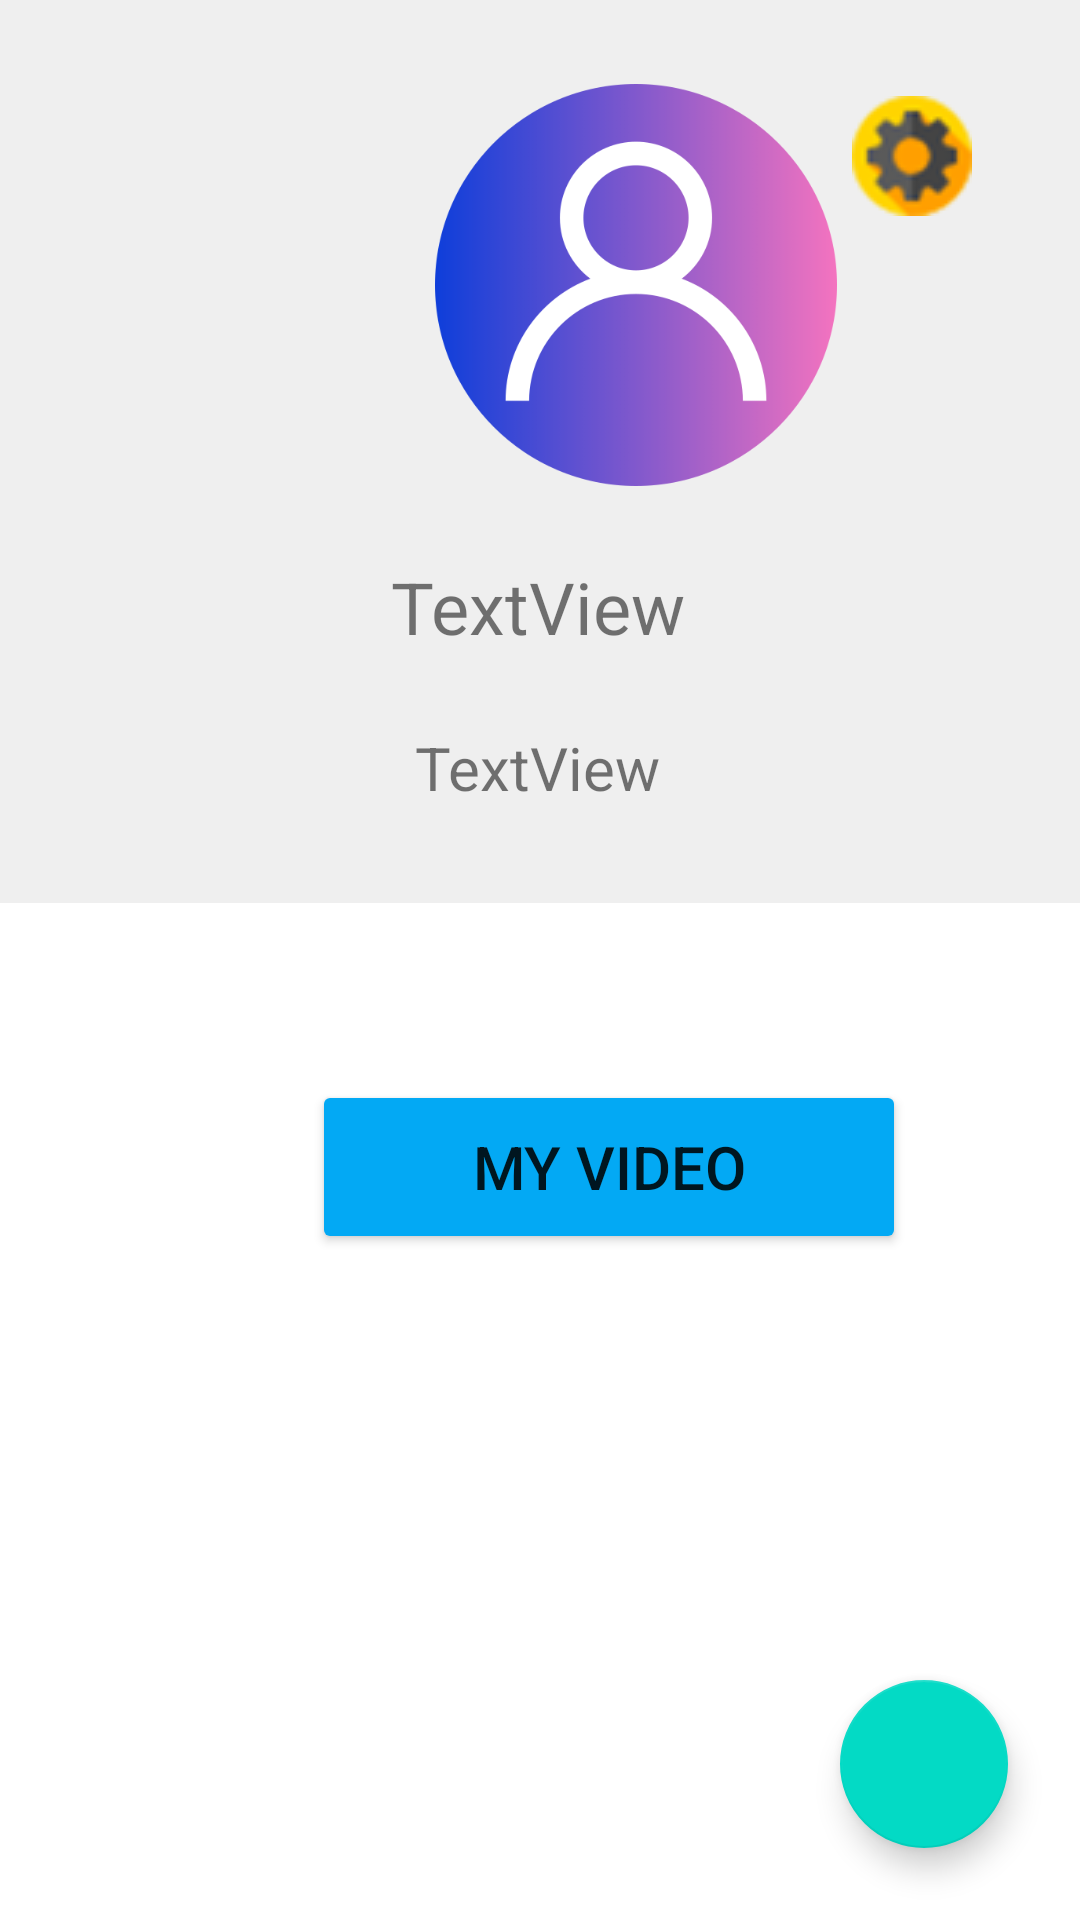

The Android layout XML behind this screen, and the referenced resources:
<!-- AndroidManifest.xml: application theme Theme.TokTak2 -->
<!-- res/layout/activity_profile.xml -->
<?xml version="1.0" encoding="utf-8"?>
<androidx.constraintlayout.widget.ConstraintLayout xmlns:android="http://schemas.android.com/apk/res/android"
    xmlns:app="http://schemas.android.com/apk/res-auto"
    xmlns:tools="http://schemas.android.com/tools"
    android:layout_width="match_parent"
    android:layout_height="match_parent"
    tools:context=".Profile">


    <ImageView
        android:id="@+id/imageView4"
        android:layout_width="418dp"
        android:layout_height="301dp"
        android:layout_marginStart="16dp"
        android:background="@color/gray"
        app:layout_constraintEnd_toEndOf="parent"
        app:layout_constraintHorizontal_bias="1.0"
        app:layout_constraintStart_toStartOf="parent"
        tools:ignore="MissingConstraints"
        tools:layout_editor_absoluteY="-1dp" />

    <ImageView
        android:id="@+id/imageView"
        android:layout_width="168dp"
        android:layout_height="134dp"
        android:layout_marginStart="128dp"
        android:layout_marginTop="28dp"
        app:layout_constraintStart_toStartOf="parent"
        app:layout_constraintTop_toTopOf="parent"
        app:srcCompat="@drawable/pic" />

    <com.google.android.material.floatingactionbutton.FloatingActionButton
        android:id="@+id/addVideosBtn"
        android:layout_width="wrap_content"
        android:layout_height="wrap_content"
        android:layout_alignParentEnd="true"
        android:layout_alignParentBottom="true"
        android:layout_marginEnd="24dp"
        android:layout_marginBottom="24dp"
        android:src="@drawable/ic_add_white"
        app:layout_constraintBottom_toBottomOf="parent"
        app:layout_constraintEnd_toEndOf="parent" />

    <TextView
        android:id="@+id/tv_name"
        android:layout_width="wrap_content"
        android:layout_height="wrap_content"
        android:layout_marginTop="24dp"
        android:text="TextView"
        android:textSize="24sp"
        app:layout_constraintEnd_toEndOf="parent"
        app:layout_constraintHorizontal_bias="0.498"
        app:layout_constraintStart_toStartOf="parent"
        app:layout_constraintTop_toBottomOf="@+id/imageView" />

    <TextView
        android:id="@+id/showname"
        android:layout_width="wrap_content"
        android:layout_height="wrap_content"
        android:layout_marginTop="24dp"
        android:text="TextView"
        android:textSize="20sp"
        app:layout_constraintEnd_toEndOf="parent"
        app:layout_constraintHorizontal_bias="0.498"
        app:layout_constraintStart_toStartOf="parent"
        app:layout_constraintTop_toBottomOf="@+id/tv_name" />

    <ImageButton
        android:id="@+id/imageButton"
        android:layout_width="wrap_content"
        android:layout_height="wrap_content"
        android:layout_marginTop="28dp"
        android:layout_marginEnd="32dp"
        android:background="?attr/selectableItemBackgroundBorderless"
        android:minWidth="48dp"
        android:minHeight="48dp"
        android:onClick="goSetting"
        app:layout_constraintEnd_toEndOf="parent"
        app:layout_constraintTop_toTopOf="parent"
        app:srcCompat="@drawable/settings" />

    <Button
        android:id="@+id/button"
        android:layout_width="198dp"
        android:layout_height="58dp"
        android:layout_marginStart="104dp"
        android:layout_marginTop="360dp"
        android:backgroundTint="#03A9F4"
        android:onClick="goList"
        android:text="My Video"
        android:textColorLink="#00BCD4"
        android:textSize="20sp"
        app:layout_constraintStart_toStartOf="parent"
        app:layout_constraintTop_toTopOf="parent" />


</androidx.constraintlayout.widget.ConstraintLayout>
<!-- resources referenced by this layout -->
<resources>
  <color name="gray">#eeeeeeee</color>
  <!-- drawable pic: png bitmap (drawable-v24, 51510 bytes) -->
  <!-- drawable settings: png bitmap (drawable-v24, 4264 bytes) -->
  <style name="Theme.TokTak2" parent="Theme.MaterialComponents.DayNight.DarkActionBar">
          
          <item name="colorPrimary">@color/purple_500</item>
          <item name="colorPrimaryVariant">@color/purple_700</item>
          <item name="colorOnPrimary">@color/white</item>
          
          <item name="colorSecondary">@color/teal_200</item>
          <item name="colorSecondaryVariant">@color/teal_700</item>
          <item name="colorOnSecondary">@color/black</item>
          
          <item name="android:statusBarColor" tools:targetApi="l">?attr/colorPrimaryVariant</item>
          
      </style>
  <color name="purple_500">#FF6200EE</color>
  <color name="purple_700">#FF3700B3</color>
  <color name="white">#FFFFFFFF</color>
  <color name="teal_200">#FF03DAC5</color>
  <color name="teal_700">#FF018786</color>
  <color name="black">#FF000000</color>
</resources>
